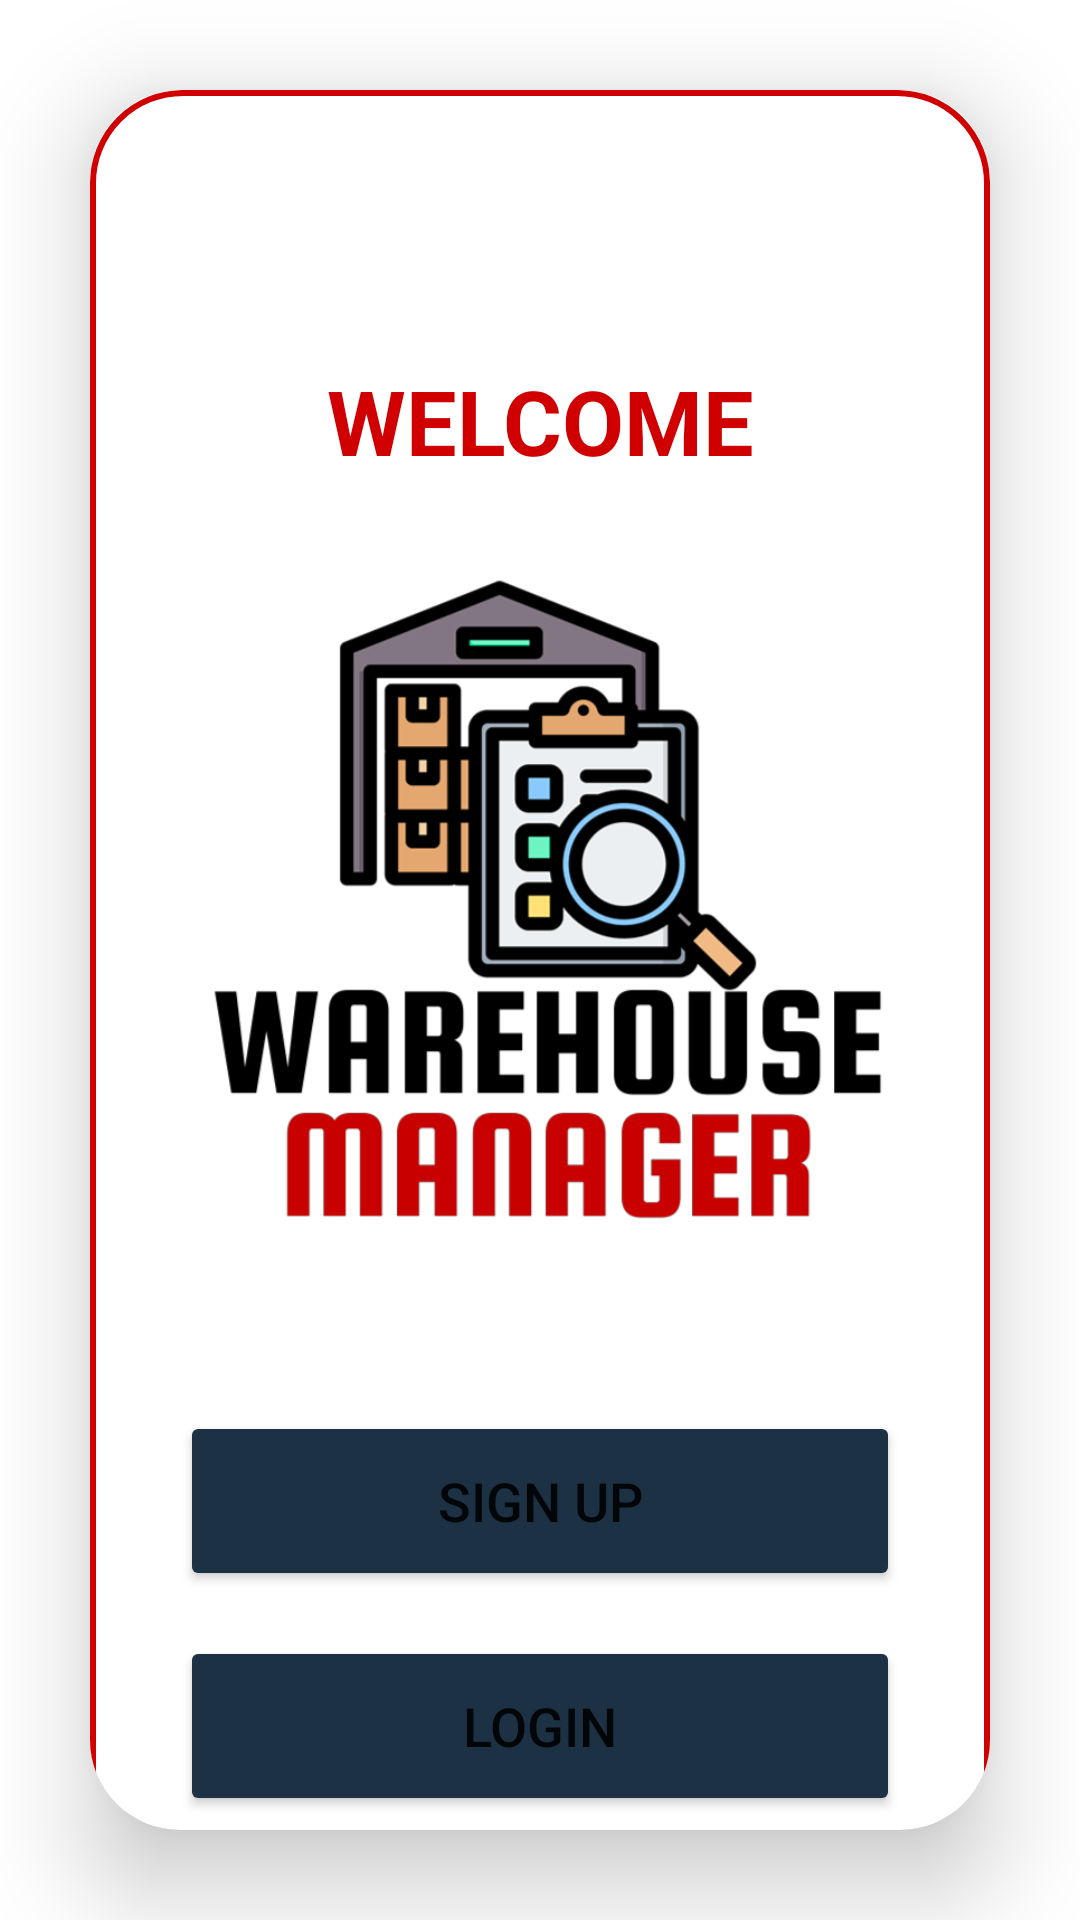

This screen was rendered from an Android layout file. Write that file and the resources it references.
<!-- AndroidManifest.xml: application theme Theme.Economy_E_shop_Application -->
<!-- res/layout/activity_startup.xml -->
<?xml version="1.0" encoding="utf-8"?>
<LinearLayout xmlns:android="http://schemas.android.com/apk/res/android"
    xmlns:app="http://schemas.android.com/apk/res-auto"
    xmlns:tools="http://schemas.android.com/tools"
    android:layout_width="match_parent"
    android:layout_height="match_parent"
    android:orientation="vertical"
    android:gravity="center"
    android:background="@color/colorSecond1"
    tools:context=".Startup_Activity">

    <androidx.cardview.widget.CardView
        android:layout_width="wrap_content"
        android:layout_height="wrap_content"
        android:layout_margin="30dp"
        app:cardCornerRadius="30dp"
        app:cardElevation="20dp">

        <LinearLayout
            android:layout_width="match_parent"
            android:layout_height="620dp"
            android:background="@drawable/custom_edittext"
            android:gravity="center_horizontal"
            android:orientation="vertical"
            android:padding="30dp">

            <TextView
                android:layout_width="wrap_content"
                android:layout_height="wrap_content"
                android:layout_marginTop="60dp"
                android:layout_marginBottom="20dp"
                android:gravity="center"
                android:text="WELCOME"
                android:textColor="@color/colorPrimary3"
                android:textSize="30dp"
                android:textStyle="bold"
                tools:textStyle="bold" />

            <ImageView
                android:id="@+id/imageViewLogo"
                android:layout_width="wrap_content"
                android:layout_height="250dp"
                app:srcCompat="@drawable/warehouse_manager_logo" />


            <Button
                android:id="@+id/startup_signup_button"
                android:layout_width="match_parent"
                android:layout_height="60dp"
                android:layout_marginTop="40dp"
                android:backgroundTint="@color/colorPrimary1"
                android:soundEffectsEnabled="true"
                android:text="SIGN UP"
                android:textSize="18sp"
                app:cornerRadius="20dp" />

            <Button
                android:id="@+id/startup_login_button"
                android:layout_width="match_parent"
                android:layout_height="60dp"
                android:layout_marginTop="15dp"
                android:backgroundTint="@color/colorPrimary1"
                android:soundEffectsEnabled="true"
                android:text="LOGIN"
                android:textSize="18sp"
                app:cornerRadius="20dp" />

        </LinearLayout>

    </androidx.cardview.widget.CardView>

</LinearLayout>
<!-- resources referenced by this layout -->
<resources>
  <color name="colorPrimary1">#1C3144</color>
  <color name="colorPrimary3">#D00000</color>
  <color name="colorSecond1">#FFFFFF</color>
  <!-- drawable custom_edittext (drawable) -->
  <?xml version="1.0" encoding="utf-8"?>
  <shape xmlns:android="http://schemas.android.com/apk/res/android"
      android:shape="rectangle">
  
      <stroke
          android:width="2dp"
          android:color="@color/colorPrimary3"></stroke>
  
      <corners
          android:radius="30dp"></corners>
  
  </shape>
  <!-- drawable warehouse_manager_logo: png bitmap (drawable, 57305 bytes) -->
  <style name="Theme.Economy_E_shop_Application" parent="Theme.MaterialComponents.DayNight.NoActionBar">
          
          <item name="colorPrimary">@color/colorPrimary1</item>
          <item name="colorPrimaryVariant">@color/colorPrimary2</item>
          <item name="colorOnPrimary">@color/white</item>
          
          <item name="colorSecondary">@color/colorSecond1</item>
          <item name="colorSecondaryVariant">@color/colorSecond2</item>
          <item name="colorOnSecondary">@color/black</item>
          
          <item name="android:statusBarColor">?attr/colorPrimaryVariant</item>
          
          <item name="windowActionBar">false</item>
          <item name="windowNoTitle">true</item>
  
          <item name="colorNavigationItem">@color/menu_item_color_state</item>
          <item name="colorNavigationItemSelected">@color/white</item>
          <item name="drawableNavigationItemBackground">@drawable/menu_background_color_state</item>
  
      </style>
  <color name="colorPrimary2">#003FAE</color>
  <color name="white">#FFFFFFFF</color>
  <color name="colorSecond2">#98D2FF</color>
  <color name="black">#FF000000</color>
  <!-- drawable menu_background_color_state (drawable) -->
  <?xml version="1.0" encoding="utf-8"?>
  <selector xmlns:android="http://schemas.android.com/apk/res/android">
  
      <item
          android:drawable="@color/colorPrimary1"
          android:state_checked="true"
          />
  
  </selector>
</resources>
